pico-8 play session: hold → + tap 🅾

[t = 8 s] hold → ~8s, tap 🅾 ~14×
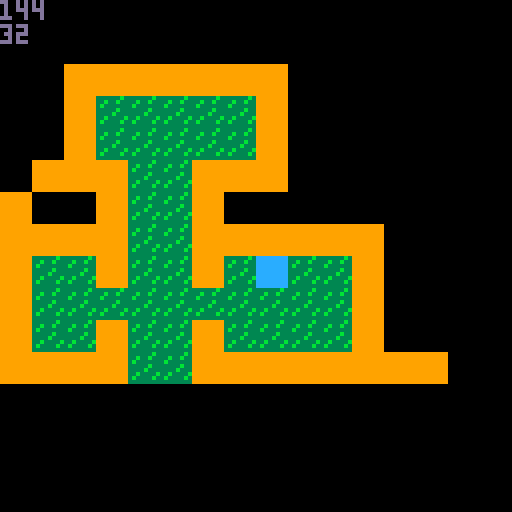

pico-8 cartridge
version 16
__lua__

function _init()
	-- pozycja spr x
	x=24
	--pozycja spr y
	y=32
end

function _update() --1,1

	if btnp(❎) then
 	sfx(2)
	end
	if btnp(4) then
	 sfx(3)
	end

	if btnp(➡️) then
 	sfx(1)
		x+=8 
	end
	
	if btnp(⬅️) then
		x=x-8 
	end

	if btnp(⬇️) then
		y=y+8 
	end
	
	if btnp(⬆️) then
		y=y-8 
	end

end 

function _draw()
cls()
color(13)
if (y>100) then camera(0,y-100) end
map(0,0)
spr(1,x,y)
print(x)
print(y)
 spr(4,64,64)
end
__gfx__
0000000070077007333333b399999999cccccccc0000000000000000000000000000000000000000000000000000000000000000000000000000000000000000
000000000077770033b33b3399999999cccccccc0000000000000000000000000000000000000000000000000000000000000000000000000000000000000000
00700700000770003b33333399999999cccccccc0000000000000000000000000000000000000000000000000000000000000000000000000000000000000000
000770000077770033333b3399999999cccccccc0000000000000000000000000000000000000000000000000000000000000000000000000000000000000000
00077000070770703333b33399999999cccccccc0000000000000000000000000000000000000000000000000000000000000000000000000000000000000000
007007000007700033b3333b99999999cccccccc0000000000000000000000000000000000000000000000000000000000000000000000000000000000000000
00000000007007003b3333b399999999cccccccc0000000000000000000000000000000000000000000000000000000000000000000000000000000000000000
00000000707007073333333399999999cccccccc0000000000000000000000000000000000000000000000000000000000000000000000000000000000000000
00000000000000000000000000000000000000000000000000000000000000000000000000000000000000000000000000000000000000000000000000000000
00000000000000000000000000000000000000000000000000000000000000000000000000000000000000000000000000000000000000000000000000000000
00000000000000000000000000000000000000000000000000000000000000000000000000000000000000000000000000000000000000000000000000000000
00000000000000000000000000000000000000000000000000000000000000000000000000000000000000000000000000000000000000000000000000000000
00000000000000000000000000000000000000000000000000000000000000000000000000000000000000000000000000000000000000000000000000000000
00000000000000000000000000000000000000000000000000000000000000000000000000000000000000000000000000000000000000000000000000000000
00000000000000000000000000000000000000000000000000000000000000000000000000000000000000000000000000000000000000000000000000000000
00000000000000000000000000000000000000000000000000000000000000000000000000000000000000000000000000000000000000000000000000000000
00000000000000000000000000000000000000000000000000000000000000000000000000000000000000000000000000000000000000000000000000000000
00000000000000000000000000000000000000000000000000000000000000000000000000000000000000000000000000000000000000000000000000000000
00000000000000000000000000000000000000000000000000000000000000000000000000000000000000000000000000000000000000000000000000000000
00000000000000000000000000000000000000000000000000000000000000000000000000000000000000000000000000000000000000000000000000000000
00000000000000000000000000000000000000000000000000000000000000000000000000000000000000000000000000000000000000000000000000000000
00000000000000000000000000000000000000000000000000000000000000000000000000000000000000000000000000000000000000000000000000000000
00000000000000000000000000000000000000000000000000000000000000000000000000000000000000000000000000000000000000000000000000000000
00000000000000000000000000000000000000000000000000000000000000000000000000000000000000000000000000000000000000000000000000000000
00000000000000000000000000000000000000000000000000000000000000000000000000000000000000000000000000000000000000000000000000000000
00000000000000000000000000000000000000000000000000000000000000000000000000000000000000000000000000000000000000000000000000000000
00000000000000000000000000000000000000000000000000000000000000000000000000000000000000000000000000000000000000000000000000000000
00000000000000000000000000000000000000000000000000000000000000000000000000000000000000000000000000000000000000000000000000000000
00000000000000000000000000000000000000000000000000000000000000000000000000000000000000000000000000000000000000000000000000000000
00000000000000000000000000000000000000000000000000000000000000000000000000000000000000000000000000000000000000000000000000000000
00000000000000000000000000000000000000000000000000000000000000000000000000000000000000000000000000000000000000000000000000000000
00000000000000000000000000000000000000000000000000000000000000000000000000000000000000000000000000000000000000000000000000000000
00000000000000000000000000000000000000000000000000000000000000000000000000000000000000000000000000000000000000000000000000000000
00000000000000000000000000000000000000000000000000000000000000000000000000000000000000000000000000000000000000000000000000000000
00000000000000000000000000000000000000000000000000000000000000000000000000000000000000000000000000000000000000000000000000000000
00000000000000000000000000000000000000000000000000000000000000000000000000000000000000000000000000000000000000000000000000000000
00000000000000000000000000000000000000000000000000000000000000000000000000000000000000000000000000000000000000000000000000000000
00000000000000000000000000000000000000000000000000000000000000000000000000000000000000000000000000000000000000000000000000000000
00000000000000000000000000000000000000000000000000000000000000000000000000000000000000000000000000000000000000000000000000000000
00000000000000000000000000000000000000000000000000000000000000000000000000000000000000000000000000000000000000000000000000000000
00000000000000000000000000000000000000000000000000000000000000000000000000000000000000000000000000000000000000000000000000000000
00000000000000000000000000000000000000000000000000000000000000000000000000000000000000000000000000000000000000000000000000000000
00000000000000000000000000000000000000000000000000000000000000000000000000000000000000000000000000000000000000000000000000000000
00000000000000000000000000000000000000000000000000000000000000000000000000000000000000000000000000000000000000000000000000000000
00000000000000000000000000000000000000000000000000000000000000000000000000000000000000000000000000000000000000000000000000000000
00000000000000000000000000000000000000000000000000000000000000000000000000000000000000000000000000000000000000000000000000000000
00000000000000000000000000000000000000000000000000000000000000000000000000000000000000000000000000000000000000000000000000000000
00000000000000000000000000000000000000000000000000000000000000000000000000000000000000000000000000000000000000000000000000000000
00000000000000000000000000000000000000000000000000000000000000000000000000000000000000000000000000000000000000000000000000000000
00000000000000000000000000000000000000000000000000000000000000000000000000000000000000000000000000000000000000000000000000000000
00000000000000000000000000000000000000000000000000000000000000000000000000000000000000000000000000000000000000000000000000000000
00000000000000000000000000000000000000000000000000000000000000000000000000000000000000000000000000000000000000000000000000000000
00000000000000000000000000000000000000000000000000000000000000000000000000000000000000000000000000000000000000000000000000000000
00000000000000000000000000000000000000000000000000000000000000000000000000000000000000000000000000000000000000000000000000000000
00000000000000000000000000000000000000000000000000000000000000000000000000000000000000000000000000000000000000000000000000000000
00000000000000000000000000000000000000000000000000000000000000000000000000000000000000000000000000000000000000000000000000000000
00000000000000000000000000000000000000000000000000000000000000000000000000000000000000000000000000000000000000000000000000000000
00000000000000000000000000000000000000000000000000000000000000000000000000000000000000000000000000000000000000000000000000000000
00000000000000000000000000000000000000000000000000000000000000000000000000000000000000000000000000000000000000000000000000000000
00000000000000000000000000000000000000000000000000000000000000000000000000000000000000000000000000000000000000000000000000000000
00000000000000000000000000000000000000000000000000000000000000000000000000000000000000000000000000000000000000000000000000000000
00000000000000000000000000000000000000000000000000000000000000000000000000000000000000000000000000000000000000000000000000000000
00000000000000000000000000000000000000000000000000000000000000000000000000000000000000000000000000000000000000000000000000000000
00000000000000000000000000000000000000000000000000000000000000000000000000000000000000000000000000000000000000000000000000000000
00000000000000000000000000000000000000000000000000000000000000000000000000000000000000000000000000000000000000000000000000000000
00000000000000000000000000000000000000000000000000000000000000000000000000000000000000000000000000000000000000000000000000000000
00000000000000000000000000000000000000000000000000000000000000000000000000000000000000000000000000000000000000000000000000000000
00000000000000000000000000000000000000000000000000000000000000000000000000000000000000000000000000000000000000000000000000000000
00000000000000000000000000000000000000000000000000000000000000000000000000000000000000000000000000000000000000000000000000000000
00000000000000000000000000000000000000000000000000000000000000000000000000000000000000000000000000000000000000000000000000000000
00000000000000000000000000000000000000000000000000000000000000000000000000000000000000000000000000000000000000000000000000000000
00000000000000000000000000000000000000000000000000000000000000000000000000000000000000000000000000000000000000000000000000000000
00000000000000000000000000000000000000000000000000000000000000000000000000000000000000000000000000000000000000000000000000000000
00000000000000000000000000000000000000000000000000000000000000000000000000000000000000000000000000000000000000000000000000000000
00000000000000000000000000000000000000000000000000000000000000000000000000000000000000000000000000000000000000000000000000000000
00000000000000000000000000000000000000000000000000000000000000000000000000000000000000000000000000000000000000000000000000000000
00000000000000000000000000000000000000000000000000000000000000000000000000000000000000000000000000000000000000000000000000000000
00000000000000000000000000000000000000000000000000000000000000000000000000000000000000000000000000000000000000000000000000000000
00000000000000000000000000000000000000000000000000000000000000000000000000000000000000000000000000000000000000000000000000000000
00000000000000000000000000000000000000000000000000000000000000000000000000000000000000000000000000000000000000000000000000000000
00000000000000000000000000000000000000000000000000000000000000000000000000000000000000000000000000000000000000000000000000000000
00000000000000000000000000000000000000000000000000000000000000000000000000000000000000000000000000000000000000000000000000000000
00000000000000000000000000000000000000000000000000000000000000000000000000000000000000000000000000000000000000000000000000000000
00000000000000000000000000000000000000000000000000000000000000000000000000000000000000000000000000000000000000000000000000000000
00000000000000000000000000000000000000000000000000000000000000000000000000000000000000000000000000000000000000000000000000000000
00000000000000000000000000000000000000000000000000000000000000000000000000000000000000000000000000000000000000000000000000000000
00000000000000000000000000000000000000000000000000000000000000000000000000000000000000000000000000000000000000000000000000000000
00000000000000000000000000000000000000000000000000000000000000000000000000000000000000000000000000000000000000000000000000000000
00000000000000000000000000000000000000000000000000000000000000000000000000000000000000000000000000000000000000000000000000000000
00000000000000000000000000000000000000000000000000000000000000000000000000000000000000000000000000000000000000000000000000000000
00000000000000000000000000000000000000000000000000000000000000000000000000000000000000000000000000000000000000000000000000000000
00000000000000000000000000000000000000000000000000000000000000000000000000000000000000000000000000000000000000000000000000000000
00000000000000000000000000000000000000000000000000000000000000000000000000000000000000000000000000000000000000000000000000000000
00000000000000000000000000000000000000000000000000000000000000000000000000000000000000000000000000000000000000000000000000000000
00000000000000000000000000000000000000000000000000000000000000000000000000000000000000000000000000000000000000000000000000000000
00000000000000000000000000000000000000000000000000000000000000000000000000000000000000000000000000000000000000000000000000000000
00000000000000000000000000000000000000000000000000000000000000000000000000000000000000000000000000000000000000000000000000000000
00000000000000000000000000000000000000000000000000000000000000000000000000000000000000000000000000000000000000000000000000000000
00000000000000000000000000000000000000000000000000000000000000000000000000000000000000000000000000000000000000000000000000000000
00000000000000000000000000000000000000000000000000000000000000000000000000000000000000000000000000000000000000000000000000000000
00000000000000000000000000000000000000000000000000000000000000000000000000000000000000000000000000000000000000000000000000000000
00000000000000000000000000000000000000000000000000000000000000000000000000000000000000000000000000000000000000000000000000000000
00000000000000000000000000000000000000000000000000000000000000000000000000000000000000000000000000000000000000000000000000000000
00000000000000000000000000000000000000000000000000000000000000000000000000000000000000000000000000000000000000000000000000000000
00000000000000000000000000000000000000000000000000000000000000000000000000000000000000000000000000000000000000000000000000000000
00000000000000000000000000000000000000000000000000000000000000000000000000000000000000000000000000000000000000000000000000000000
00000000000000000000000000000000000000000000000000000000000000000000000000000000000000000000000000000000000000000000000000000000
00000000000000000000000000000000000000000000000000000000000000000000000000000000000000000000000000000000000000000000000000000000
00000000000000000000000000000000000000000000000000000000000000000000000000000000000000000000000000000000000000000000000000000000
00000000000000000000000000000000000000000000000000000000000000000000000000000000000000000000000000000000000000000000000000000000
00000000000000000000000000000000000000000000000000000000000000000000000000000000000000000000000000000000000000000000000000000000
00000000000000000000000000000000000000000000000000000000000000000000000000000000000000000000000000000000000000000000000000000000
00000000000000000000000000000000000000000000000000000000000000000000000000000000000000000000000000000000000000000000000000000000
00000000000000000000000000000000000000000000000000000000000000000000000000000000000000000000000000000000000000000000000000000000
00000000000000000000000000000000000000000000000000000000000000000000000000000000000000000000000000000000000000000000000000000000
00000000000000000000000000000000000000000000000000000000000000000000000000000000000000000000000000000000000000000000000000000000
00000000000000000000000000000000000000000000000000000000000000000000000000000000000000000000000000000000000000000000000000000000
00000000000000000000000000000000000000000000000000000000000000000000000000000000000000000000000000000000000000000000000000000000
00000000000000000000000000000000000000000000000000000000000000000000000000000000000000000000000000000000000000000000000000000000
00000000000000000000000000000000000000000000000000000000000000000000000000000000000000000000000000000000000000000000000000000000
00000000000000000000000000000000000000000000000000000000000000000000000000000000000000000000000000000000000000000000000055555555
000000000000000000000000000000000000000000000000000000000000000000000000000000000000000000000000000000000000000000000000aaaaaaaa
00000000000000000000000000000000000000000000000000000000000000000000000000000000000000000000000000000000000000000000000055555555
000000000000000000000000000000000000000000000000000000000000000000000000000000000000000000000000000000000000000000000000aaaaaaaa
00000000000000000000000000000000000000000000000000000000000000000000000000000000000000000000000000000000000000000000000055555555
000000000000000000000000000000000000000000000000000000000000000000000000000000000000000000000000000000000000000000000000aaaaaaaa
00000000000000000000000000000000000000000000000000000000000000000000000000000000000000000000000000000000000000000000000055555555
000000000000000000000000000000000000000000000000000000000000000000000000000000000000000000000000000000000000000000000000aaaaaaaa
__gff__
0020804040000000000000000000000000000000000000000000000000000000000000000000000000000000000000000000000000000000000000000000000000000000000000000000000000000000000000000000000000000000000000000000000000000000000000000000000000000000000000000000000000000000
0000000000000000000000000000000000000000000000000000000000000000000000000000000000000000000000000000000000000000000000000000000000000000000000000000000000000000000000000000000000000000000000000000000000000000000000000000000000000000000000000000000000000000
__map__
0000000000000000000000000000000000000000000000000000000000000000000000000000000000000000000000000000000000000000000000000000000000000000000000000000000000000000000000000000000000000000000000000000000000000000000000000000000000000000000000000000000000000000
0000000000000000000000000000000000000000000000000000000000000000000000000000000000000000000000000000000000000000000000000000000000000000000000000000000000000000000000000000000000000000000000000000000000000000000000000000000000000000000000000000000000000000
0000030303030303030000000000000000000000000000000000000000000000000000000000000000000000000000000000000000000000000000000000000000000000000000000000000000000000000000000000000000000000000000000000000000000000000000000000000000000000000000000000000000000000
0000030202020202030000000000000000000000000000000000000000000000000000000000000000000000000000000000000000000000000000000000000000000000000000000000000000000000000000000000000000000000000000000000000000000000000000000000000000000000000000000000000000000000
0000030202020202030000000000000000000000000000000000000000000000000000000000000000000000000000000000000000000000000000000000000000000000000000000000000000000000000000000000000000000000000000000000000000000000000000000000000000000000000000000000000000000000
0003030302020303030000000000000000000000000000000000000000000000000000000000000000000000000000000000000000000000000000000000000000000000000000000000000000000000000000000000000000000000000000000000000000000000000000000000000000000000000000000000000000000000
0300000302020300000000000000000000000000000000000000000000000000000000000000000000000000000000000000000000000000000000000000000000000000000000000000000000000000000000000000000000000000000000000000000000000000000000000000000000000000000000000000000000000000
0303030302020303030303030000000000000000000000000000000000000000000000000000000000000000000000000000000000000000000000000000000000000000000000000000000000000000000000000000000000000000000000000000000000000000000000000000000000000000000000000000000000000000
0302020302020302020202030000000000000000000000000000000000000000000000000000000000000000000000000000000000000000000000000000000000000000000000000000000000000000000000000000000000000000000000000000000000000000000000000000000000000000000000000000000000000000
0302020202020202020202030000000000000000000000000000000000000000000000000000000000000000000000000000000000000000000000000000000000000000000000000000000000000000000000000000000000000000000000000000000000000000000000000000000000000000000000000000000000000000
0302020302020302020202030000000000000000000000000000000000000000000000000000000000000000000000000000000000000000000000000000000000000000000000000000000000000000000000000000000000000000000000000000000000000000000000000000000000000000000000000000000000000000
0303030302020303030303030303000000000000000000000000000000000000000000000000000000000000000000000000000000000000000000000000000000000000000000000000000000000000000000000000000000000000000000000000000000000000000000000000000000000000000000000000000000000000
